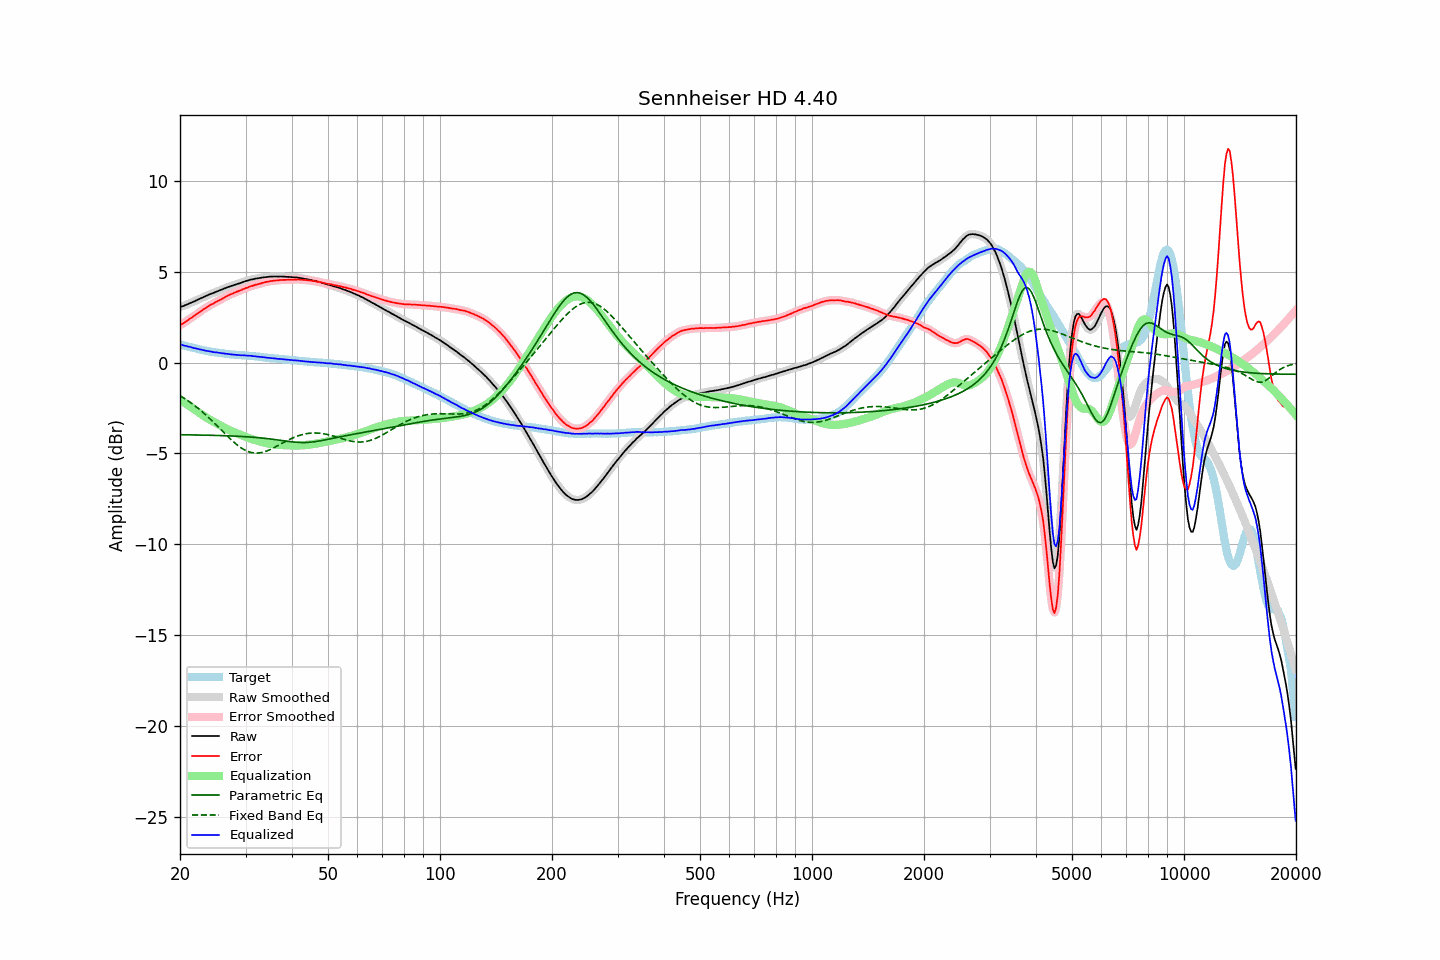

Source data for this figure (header and first rows):
frequency, raw, error, smoothed, error_smoothed, equalization, parametric_eq, fixed_band_eq, equalized_raw, equalized_smoothed, target
20.00, 3.04, 2.04, 3.05, 2.05, -2.04, -3.97, -1.82, 1.00, 1.00, 1.00
20.20, 3.08, 2.10, 3.08, 2.10, -2.10, -3.97, -1.88, 0.98, 0.98, 0.98
20.40, 3.10, 2.16, 3.11, 2.16, -2.16, -3.97, -1.93, 0.95, 0.95, 0.95
20.61, 3.14, 2.21, 3.14, 2.21, -2.22, -3.97, -1.99, 0.93, 0.93, 0.93
20.81, 3.18, 2.28, 3.18, 2.28, -2.28, -3.97, -2.04, 0.91, 0.90, 0.91
21.02, 3.21, 2.34, 3.22, 2.34, -2.34, -3.98, -2.10, 0.88, 0.88, 0.88
21.23, 3.26, 2.41, 3.26, 2.40, -2.40, -3.98, -2.16, 0.87, 0.86, 0.86
21.44, 3.29, 2.46, 3.29, 2.46, -2.46, -3.98, -2.23, 0.84, 0.84, 0.84
21.66, 3.33, 2.52, 3.33, 2.52, -2.52, -3.98, -2.29, 0.82, 0.82, 0.82
21.87, 3.36, 2.57, 3.37, 2.57, -2.58, -3.98, -2.36, 0.79, 0.79, 0.80
22.09, 3.41, 2.64, 3.41, 2.64, -2.64, -3.98, -2.43, 0.77, 0.77, 0.78
22.31, 3.45, 2.70, 3.45, 2.70, -2.70, -3.99, -2.50, 0.75, 0.75, 0.76
22.54, 3.49, 2.77, 3.49, 2.77, -2.76, -3.99, -2.57, 0.73, 0.73, 0.73
22.76, 3.53, 2.83, 3.53, 2.83, -2.83, -3.99, -2.65, 0.71, 0.71, 0.71
22.99, 3.57, 2.89, 3.57, 2.89, -2.89, -3.99, -2.72, 0.69, 0.69, 0.68
23.22, 3.61, 2.95, 3.61, 2.95, -2.95, -3.99, -2.80, 0.67, 0.67, 0.66
23.45, 3.65, 3.00, 3.65, 3.00, -3.00, -3.99, -2.88, 0.65, 0.65, 0.65
23.69, 3.69, 3.06, 3.69, 3.06, -3.06, -4.00, -2.96, 0.63, 0.64, 0.63
23.92, 3.73, 3.11, 3.73, 3.11, -3.11, -4.00, -3.04, 0.62, 0.62, 0.62
24.16, 3.77, 3.17, 3.77, 3.16, -3.16, -4.00, -3.12, 0.61, 0.61, 0.60
24.40, 3.80, 3.21, 3.80, 3.21, -3.21, -4.00, -3.21, 0.59, 0.59, 0.59
24.65, 3.83, 3.25, 3.84, 3.26, -3.26, -4.01, -3.30, 0.57, 0.58, 0.58
24.89, 3.87, 3.31, 3.87, 3.31, -3.31, -4.01, -3.38, 0.56, 0.56, 0.56
25.14, 3.91, 3.36, 3.91, 3.36, -3.36, -4.01, -3.47, 0.56, 0.55, 0.55
25.39, 3.94, 3.41, 3.95, 3.41, -3.41, -4.01, -3.56, 0.54, 0.54, 0.54
25.65, 3.98, 3.45, 3.98, 3.45, -3.46, -4.02, -3.65, 0.53, 0.53, 0.53
25.91, 4.01, 3.50, 4.02, 3.50, -3.50, -4.02, -3.74, 0.51, 0.51, 0.52
26.16, 4.05, 3.55, 4.05, 3.55, -3.55, -4.02, -3.83, 0.50, 0.50, 0.51
26.43, 4.08, 3.60, 4.09, 3.60, -3.60, -4.02, -3.92, 0.49, 0.49, 0.49
26.69, 4.12, 3.65, 4.12, 3.64, -3.64, -4.03, -4.01, 0.48, 0.48, 0.48
26.96, 4.15, 3.69, 4.15, 3.69, -3.69, -4.03, -4.09, 0.47, 0.47, 0.47
27.23, 4.18, 3.73, 4.18, 3.73, -3.73, -4.03, -4.18, 0.46, 0.46, 0.45
27.50, 4.21, 3.77, 4.21, 3.77, -3.77, -4.04, -4.26, 0.45, 0.45, 0.44
27.77, 4.24, 3.80, 4.24, 3.81, -3.81, -4.04, -4.34, 0.44, 0.44, 0.44
28.05, 4.27, 3.84, 4.27, 3.84, -3.84, -4.05, -4.42, 0.43, 0.43, 0.43
28.33, 4.30, 3.88, 4.30, 3.88, -3.88, -4.05, -4.49, 0.43, 0.42, 0.42
28.62, 4.33, 3.91, 4.33, 3.91, -3.91, -4.05, -4.56, 0.42, 0.41, 0.42
28.90, 4.35, 3.95, 4.36, 3.95, -3.95, -4.06, -4.63, 0.40, 0.41, 0.41
29.19, 4.38, 3.98, 4.39, 3.98, -3.99, -4.06, -4.69, 0.40, 0.40, 0.41
29.48, 4.42, 4.03, 4.42, 4.02, -4.02, -4.07, -4.75, 0.40, 0.40, 0.40
29.78, 4.45, 4.06, 4.45, 4.06, -4.06, -4.07, -4.80, 0.39, 0.39, 0.40
30.08, 4.48, 4.10, 4.48, 4.09, -4.09, -4.08, -4.84, 0.39, 0.39, 0.38
30.38, 4.50, 4.12, 4.51, 4.13, -4.13, -4.09, -4.88, 0.38, 0.38, 0.38
30.68, 4.53, 4.16, 4.53, 4.16, -4.16, -4.09, -4.91, 0.37, 0.37, 0.37
30.99, 4.56, 4.20, 4.56, 4.19, -4.19, -4.10, -4.94, 0.37, 0.37, 0.36
31.30, 4.57, 4.21, 4.58, 4.22, -4.22, -4.10, -4.96, 0.35, 0.36, 0.36
31.61, 4.59, 4.25, 4.59, 4.25, -4.25, -4.11, -4.97, 0.35, 0.35, 0.35
31.93, 4.61, 4.28, 4.61, 4.27, -4.27, -4.12, -4.98, 0.34, 0.34, 0.34
32.24, 4.62, 4.29, 4.63, 4.30, -4.30, -4.13, -4.98, 0.33, 0.33, 0.33
32.57, 4.64, 4.32, 4.64, 4.32, -4.32, -4.13, -4.97, 0.32, 0.32, 0.32
32.89, 4.65, 4.34, 4.66, 4.34, -4.35, -4.14, -4.96, 0.31, 0.31, 0.31
33.22, 4.67, 4.37, 4.67, 4.37, -4.37, -4.15, -4.94, 0.30, 0.30, 0.30
33.55, 4.68, 4.40, 4.68, 4.40, -4.39, -4.16, -4.92, 0.29, 0.29, 0.29
33.89, 4.69, 4.42, 4.69, 4.42, -4.42, -4.17, -4.89, 0.28, 0.28, 0.28
34.23, 4.70, 4.44, 4.70, 4.44, -4.44, -4.18, -4.86, 0.27, 0.27, 0.26
34.57, 4.71, 4.45, 4.71, 4.46, -4.46, -4.19, -4.83, 0.26, 0.26, 0.26
34.92, 4.72, 4.47, 4.72, 4.47, -4.47, -4.20, -4.79, 0.25, 0.25, 0.25
35.27, 4.72, 4.49, 4.73, 4.49, -4.49, -4.21, -4.75, 0.24, 0.24, 0.24
35.62, 4.73, 4.50, 4.73, 4.50, -4.50, -4.22, -4.70, 0.24, 0.23, 0.24
35.97, 4.73, 4.51, 4.73, 4.51, -4.51, -4.24, -4.66, 0.23, 0.22, 0.22
... 635 more rows
